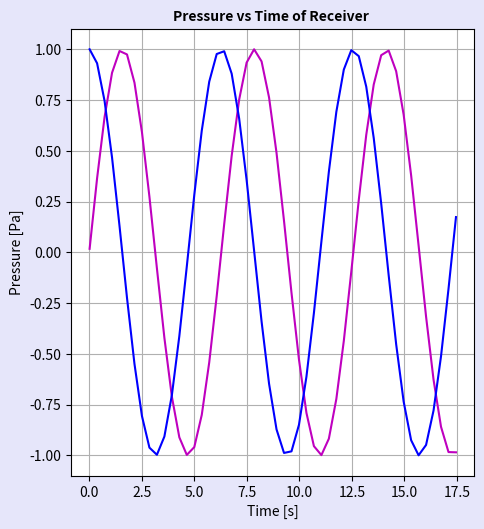

The matplotlib source for this figure: (Note: this script raises an exception after producing the figure.)
import matplotlib.pyplot as plt  # for graphing
import numpy as np
import math as m


# For N wave
time_array=np.linspace(1,1000)*m.pi/180.
pressure = np.sin(time_array)
pressure2= np.cos(time_array)

plt.figure(num=1, figsize=(5.20, 5.80), dpi=120, facecolor='#e6e6fa', edgecolor='g')  # lavender
plt.grid(True)
plt.plot(time_array, pressure, 'm',time_array,pressure2,'b')
    # Labeling axes
plt.xlabel('Time [s]')
plt.ylabel('Pressure [Pa]')
plt.title('Pressure vs Time of Receiver ',
            fontsize=10,
            fontweight='bold')

    # Saving
    # plt.savefig(Pf.graphName + str(i) + '.png', facecolor='#eeeeee')    # grey
    # plt.savefig(Pf.graphName + str(i) + '.png', facecolor='#e0dae6')    # muted lilac
plt.show()
print('Graph time: ', time.time() - t)